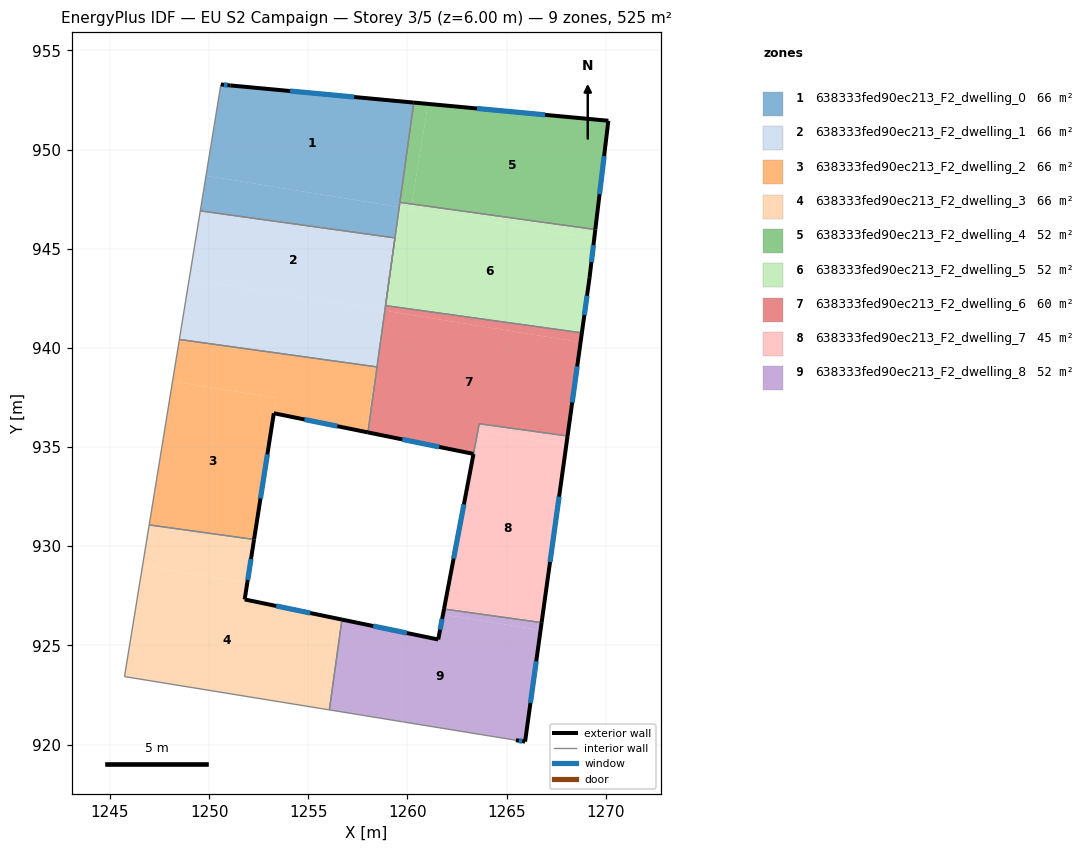
=== STOREY PLAN SPEC (per zone: floor XY polygon, exterior-wall plan segments, windows/doors) ===
zone 1: 638333fed90ec213_F2_dwelling_0  (65.6 m²)
  floor: (1260.32, 952.37) (1259.58, 947.10) (1249.84, 948.68) (1250.59, 953.29) (1251.08, 953.24)
  floor: (1259.58, 947.10) (1259.04, 943.22) (1259.37, 945.55) (1249.55, 946.91) (1249.84, 948.68)
  exterior wall: (1251.08, 953.24) – (1250.59, 953.29)  [0.5 m]
    window: (1250.92, 953.25) – (1250.75, 953.27)  [0.2 m²]
  exterior wall: (1260.32, 952.37) – (1251.08, 953.24)  [9.3 m]
    window: (1257.31, 952.65) – (1254.08, 952.95)  [3.4 m²]
  interior walls: 5
zone 2: 638333fed90ec213_F2_dwelling_1  (65.6 m²)
  floor: (1259.37, 945.55) (1259.04, 943.21) (1258.83, 941.89) (1248.99, 943.48) (1249.55, 946.91)
  floor: (1258.86, 941.88) (1258.67, 940.51) (1258.43, 939.05) (1248.50, 940.43) (1248.99, 943.48)
  floor: (1258.67, 940.51) (1258.46, 939.04) (1258.43, 939.05)
  floor: (1259.04, 943.21) (1258.86, 941.88) (1258.83, 941.89)
  interior walls: 5
zone 3: 638333fed90ec213_F2_dwelling_2  (65.6 m²)
  floor: (1253.38, 937.47) (1252.26, 930.34) (1246.97, 931.07) (1248.15, 938.32)
  floor: (1258.43, 939.05) (1257.90, 935.76) (1253.26, 936.71) (1253.38, 937.47) (1248.15, 938.32) (1248.50, 940.43)
  floor: (1258.46, 939.04) (1258.01, 935.74) (1257.90, 935.76) (1258.43, 939.05)
  exterior wall: (1253.26, 936.71) – (1258.01, 935.74)  [4.8 m]
    window: (1254.80, 936.39) – (1256.46, 936.05)  [1.8 m²]
  exterior wall: (1252.26, 930.34) – (1253.26, 936.71)  [6.4 m]
    window: (1252.59, 932.41) – (1252.94, 934.64)  [2.4 m²]
  interior walls: 4
zone 4: 638333fed90ec213_F2_dwelling_3  (65.6 m²)
  floor: (1256.39, 926.36) (1255.66, 921.81) (1245.73, 923.43) (1246.64, 929.02) (1251.92, 928.16) (1251.79, 927.32)
  floor: (1256.69, 926.30) (1256.06, 921.75) (1255.66, 921.81) (1256.39, 926.36)
  floor: (1252.26, 930.34) (1251.92, 928.16) (1246.64, 929.02) (1246.97, 931.07)
  exterior wall: (1251.79, 927.32) – (1252.26, 930.34)  [3.1 m]
    window: (1251.94, 928.30) – (1252.11, 929.36)  [1.1 m²]
  exterior wall: (1256.69, 926.30) – (1251.79, 927.32)  [5.0 m]
    window: (1255.10, 926.63) – (1253.38, 926.99)  [1.8 m²]
  interior walls: 4
zone 5: 638333fed90ec213_F2_dwelling_4  (52.5 m²)
  floor: (1270.13, 951.46) (1269.47, 945.97) (1260.21, 947.26) (1261.03, 952.30)
  floor: (1261.03, 952.30) (1260.21, 947.26) (1259.62, 947.34) (1260.32, 952.37)
  exterior wall: (1270.13, 951.46) – (1260.32, 952.37)  [9.9 m]
    window: (1266.94, 951.75) – (1263.51, 952.07)  [3.6 m²]
  exterior wall: (1269.47, 945.97) – (1270.13, 951.46)  [5.5 m]
    window: (1269.69, 947.75) – (1269.92, 949.67)  [2.0 m²]
  interior walls: 2
zone 6: 638333fed90ec213_F2_dwelling_5  (52.5 m²)
  floor: (1269.42, 945.51) (1269.18, 943.54) (1268.79, 940.76) (1258.89, 942.13) (1259.05, 943.22) (1259.67, 947.09)
  floor: (1269.47, 945.97) (1269.42, 945.51) (1260.17, 947.01) (1260.21, 947.26)
  floor: (1259.67, 947.09) (1259.05, 943.22) (1259.58, 947.10)
  floor: (1260.21, 947.26) (1260.17, 947.01) (1259.58, 947.10) (1259.62, 947.34)
  exterior wall: (1269.18, 943.54) – (1269.47, 945.97)  [2.5 m]
    window: (1269.27, 944.33) – (1269.38, 945.18)  [0.9 m²]
  exterior wall: (1268.79, 940.76) – (1269.18, 943.54)  [2.8 m]
    window: (1268.92, 941.66) – (1269.05, 942.63)  [1.0 m²]
  interior walls: 3
zone 7: 638333fed90ec213_F2_dwelling_6  (60.0 m²)
  floor: (1258.89, 941.88) (1258.67, 940.52) (1258.86, 941.88)
  floor: (1268.73, 940.28) (1268.07, 935.56) (1263.62, 936.18) (1263.33, 934.66) (1258.01, 935.74) (1258.67, 940.52) (1258.89, 941.88)
  floor: (1268.79, 940.76) (1268.73, 940.28) (1258.86, 941.88) (1258.89, 942.13)
  exterior wall: (1268.07, 935.56) – (1268.79, 940.76)  [5.3 m]
    window: (1268.31, 937.25) – (1268.56, 939.07)  [1.9 m²]
  exterior wall: (1258.01, 935.74) – (1263.33, 934.66)  [5.4 m]
    window: (1259.74, 935.39) – (1261.60, 935.01)  [2.0 m²]
  interior walls: 5
zone 8: 638333fed90ec213_F2_dwelling_7  (44.9 m²)
  floor: (1268.01, 935.10) (1266.76, 926.15) (1261.84, 926.83) (1263.56, 935.82)
  floor: (1268.07, 935.56) (1268.01, 935.10) (1263.55, 935.82) (1263.33, 934.66) (1263.62, 936.18)
  floor: (1263.62, 936.18) (1263.33, 934.66) (1263.56, 935.82) (1261.84, 926.83)
  exterior wall: (1266.76, 926.15) – (1268.07, 935.56)  [9.5 m]
    window: (1267.19, 929.21) – (1267.65, 932.50)  [3.5 m²]
  exterior wall: (1263.33, 934.65) – (1261.84, 926.83)  [8.0 m]
    window: (1262.85, 932.11) – (1262.33, 929.37)  [2.9 m²]
  interior walls: 3
zone 9: 638333fed90ec213_F2_dwelling_8  (52.5 m²)
  floor: (1266.71, 925.76) (1265.93, 920.15) (1265.47, 920.22) (1256.06, 921.75) (1256.69, 926.30) (1261.55, 925.30) (1261.79, 926.56)
  floor: (1266.76, 926.15) (1266.71, 925.76) (1261.79, 926.56) (1261.84, 926.83)
  exterior wall: (1261.55, 925.30) – (1256.69, 926.30)  [5.0 m]
    window: (1259.97, 925.62) – (1258.27, 925.97)  [1.8 m²]
  exterior wall: (1261.84, 926.83) – (1261.55, 925.30)  [1.6 m]
    window: (1261.75, 926.33) – (1261.64, 925.80)  [0.6 m²]
  exterior wall: (1265.93, 920.15) – (1266.76, 926.15)  [6.1 m]
    window: (1266.20, 922.10) – (1266.49, 924.20)  [2.2 m²]
  exterior wall: (1265.47, 920.22) – (1265.93, 920.15)  [0.5 m]
    window: (1265.62, 920.19) – (1265.78, 920.17)  [0.2 m²]
  interior walls: 3

=== DERIVED (storey summary) ===
Building: EU S2 Campaign
Storey: 3 of 5  (floor level z = 6.00 m)
Storey gross floor area: 524.8 m²
Zones on this storey: 9
  - 638333fed90ec213_F2_dwelling_0: floor 65.6 m²; exterior wall 9.8 m (29.3 m²); 2 window(s) 3.6 m²; WWR 12.2%
  - 638333fed90ec213_F2_dwelling_1: floor 65.6 m²
  - 638333fed90ec213_F2_dwelling_2: floor 65.6 m²; exterior wall 11.3 m (33.9 m²); 2 window(s) 4.1 m²; WWR 12.2%
  - 638333fed90ec213_F2_dwelling_3: floor 65.6 m²; exterior wall 8.1 m (24.2 m²); 2 window(s) 3.0 m²; WWR 12.2%
  - 638333fed90ec213_F2_dwelling_4: floor 52.5 m²; exterior wall 15.4 m (46.1 m²); 2 window(s) 5.6 m²; WWR 12.2%
  - 638333fed90ec213_F2_dwelling_5: floor 52.5 m²; exterior wall 5.3 m (15.8 m²); 2 window(s) 1.9 m²; WWR 12.2%
  - 638333fed90ec213_F2_dwelling_6: floor 60.0 m²; exterior wall 10.7 m (32.1 m²); 2 window(s) 3.9 m²; WWR 12.2%
  - 638333fed90ec213_F2_dwelling_7: floor 44.9 m²; exterior wall 17.5 m (52.4 m²); 2 window(s) 6.4 m²; WWR 12.2%
  - 638333fed90ec213_F2_dwelling_8: floor 52.5 m²; exterior wall 13.0 m (39.1 m²); 4 window(s) 4.8 m²; WWR 12.2%
Zone adjacency (shared interzone walls):
  - 638333fed90ec213_F2_dwelling_0 ↔ 638333fed90ec213_F2_dwelling_1
  - 638333fed90ec213_F2_dwelling_0 ↔ 638333fed90ec213_F2_dwelling_4
  - 638333fed90ec213_F2_dwelling_0 ↔ 638333fed90ec213_F2_dwelling_5
  - 638333fed90ec213_F2_dwelling_1 ↔ 638333fed90ec213_F2_dwelling_2
  - 638333fed90ec213_F2_dwelling_1 ↔ 638333fed90ec213_F2_dwelling_6
  - 638333fed90ec213_F2_dwelling_2 ↔ 638333fed90ec213_F2_dwelling_3
  - 638333fed90ec213_F2_dwelling_2 ↔ 638333fed90ec213_F2_dwelling_6
  - 638333fed90ec213_F2_dwelling_3 ↔ 638333fed90ec213_F2_dwelling_8
  - 638333fed90ec213_F2_dwelling_4 ↔ 638333fed90ec213_F2_dwelling_5
  - 638333fed90ec213_F2_dwelling_5 ↔ 638333fed90ec213_F2_dwelling_6
  - 638333fed90ec213_F2_dwelling_6 ↔ 638333fed90ec213_F2_dwelling_7
  - 638333fed90ec213_F2_dwelling_7 ↔ 638333fed90ec213_F2_dwelling_8